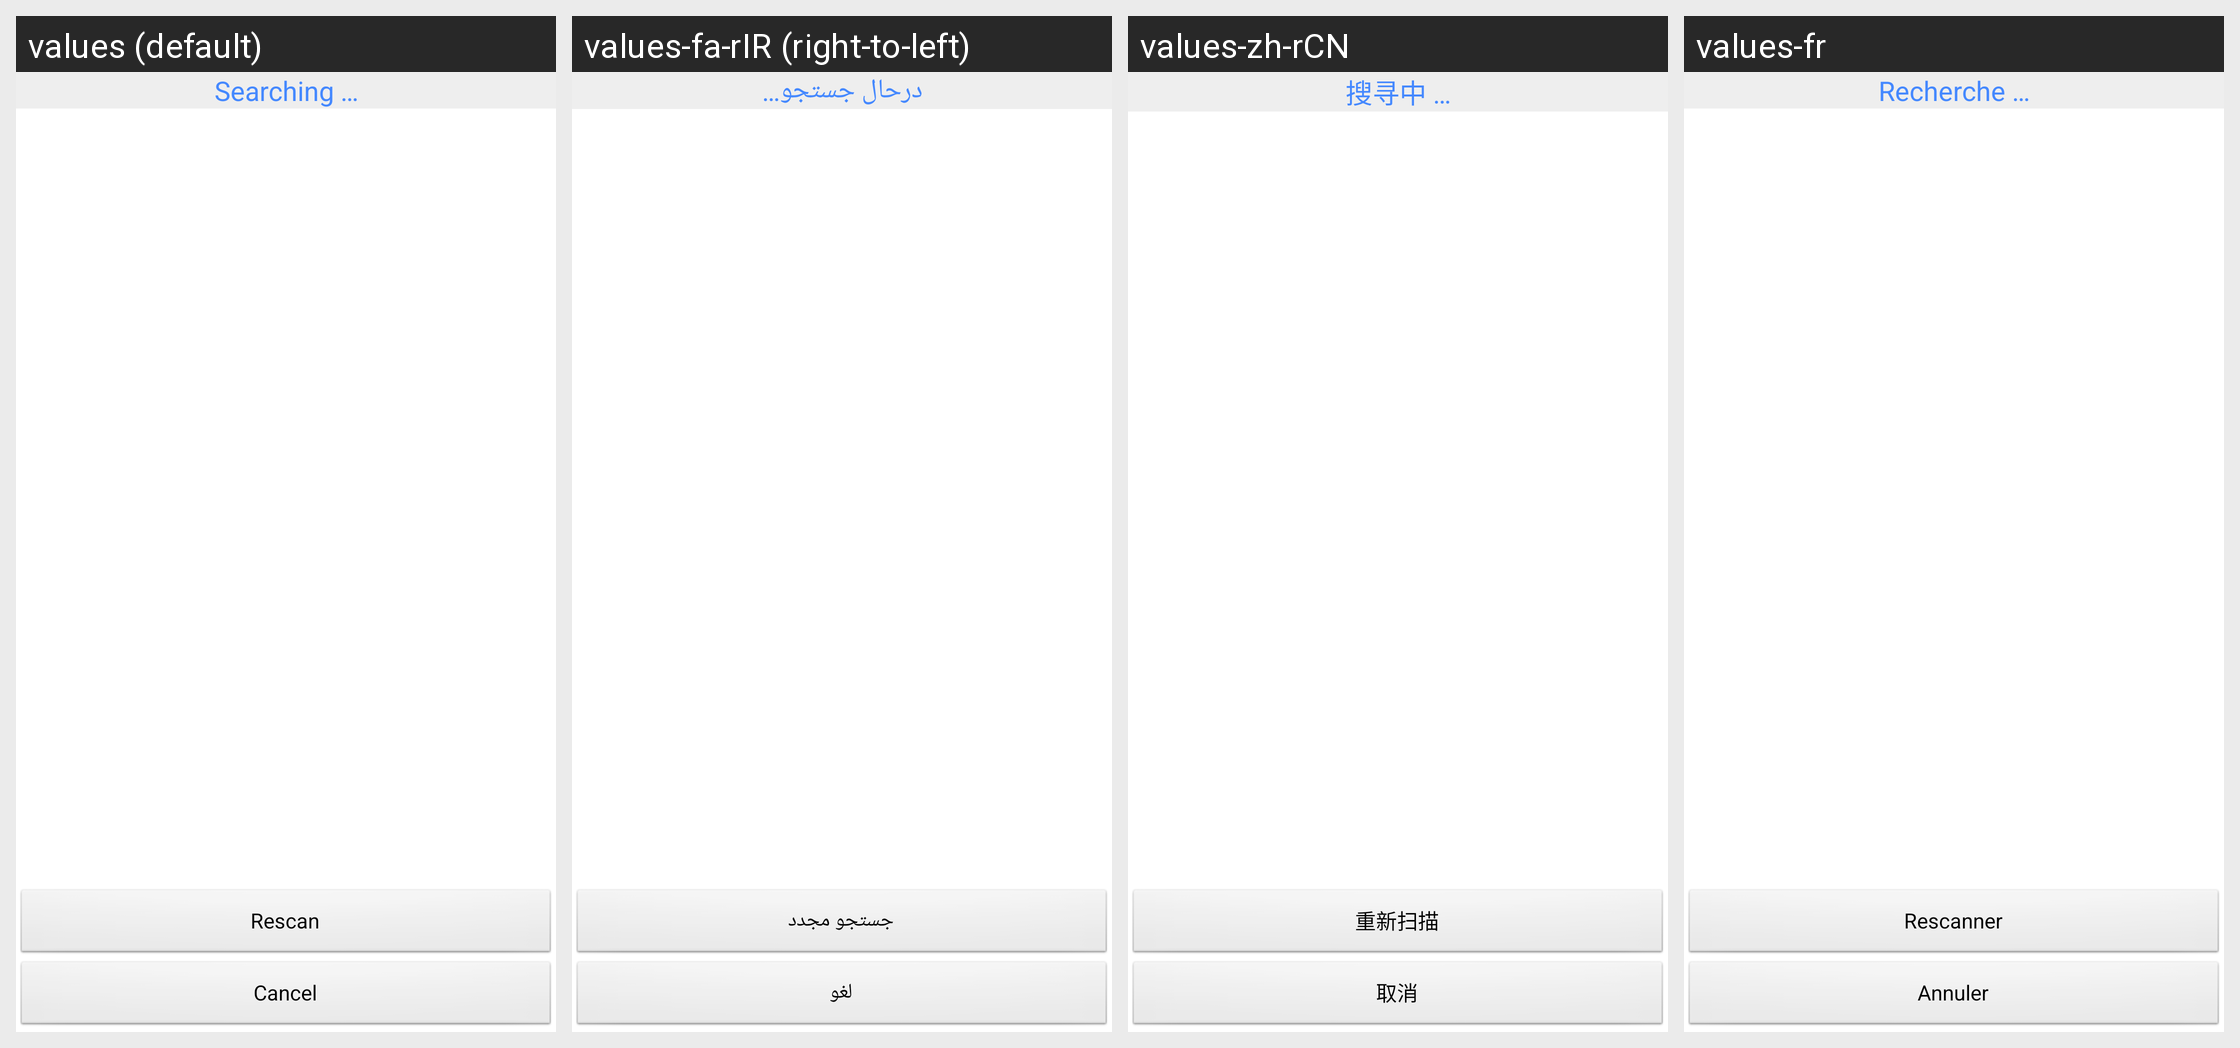

This grid shows one Android layout under several languages. Give, for every string resource on the screen, its name, the default text and each shown locale's text.
Android screen res/layout/dialog_bt_scan.xml rendered under 4 locales, left to right: values (default), values-fa-rIR (right-to-left), values-zh-rCN, values-fr. Device: Nexus 5 (rendered at 1080×1920; each locale shown at half size, 540×960, under a caption strip naming it); theme AppThemeBlack.
Other locales in the repository, not shown: values-de, values-hr, values-it, values-mx, values-pl, values-sl, values-zh-rTW.
Strings drawn on this screen, with the default value and each locale's value (text and hints the layout hard-codes, and strings that could not be matched under every locale, appear in the picture but are not listed):

searching
  values: Searching …
  values-fa-rIR: درحال جستجو…
  values-zh-rCN: 搜寻中 …
  values-fr: Recherche …

rescan
  values: Rescan
  values-fa-rIR: جستجو مجدد
  values-zh-rCN: 重新扫描
  values-fr: Rescanner

cancel
  values: Cancel
  values-fa-rIR: لغو
  values-zh-rCN: 取消
  values-fr: Annuler
